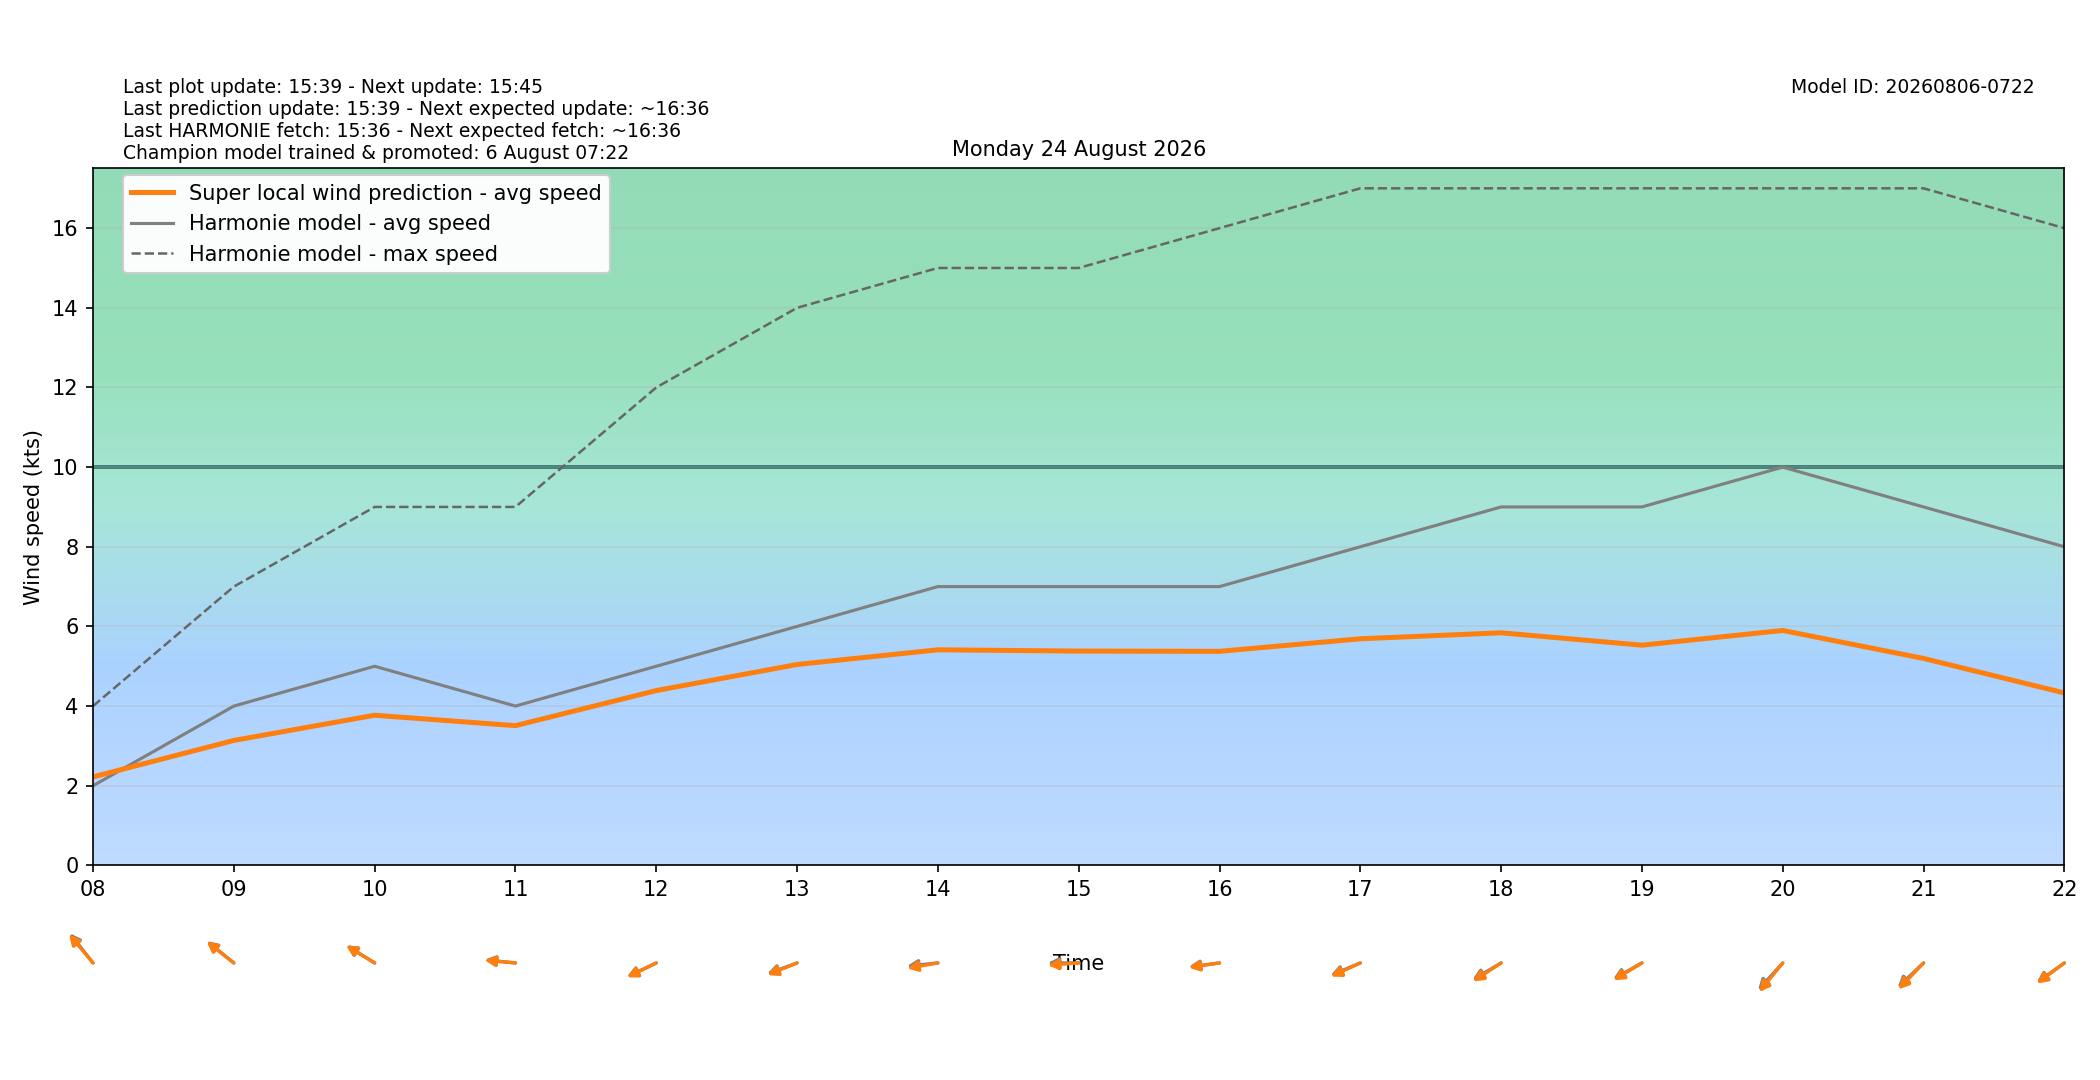

The table this chart was drawn from, first rows:
target_time_utc, target_time_local, hour_utc, hour_local, forecast_wind_speed, forecast_wind_min, forecast_wind_max, lstm_pred_wind_speed, delta_speed_lstm_minus_forecast, forecast_wind_dir_deg, lstm_pred_wind_dir_deg, delta_dir_lstm_minus_forecast
2026-08-23T22:00:00Z, 2026-08-24T00:00:00+0200, 22, 00, 4.0, 4.0, 6.0, 1.927, -2.073, 52.0, 55.65, 3.65
2026-08-23T23:00:00Z, 2026-08-24T01:00:00+0200, 23, 01, 5.0, 5.0, 7.0, 2.049, -2.951, 57.0, 58.74, 1.739
2026-08-24T00:00:00Z, 2026-08-24T02:00:00+0200, 00, 02, 3.0, 3.0, 7.0, 1.447, -1.553, 76.0, 77.48, 1.483
2026-08-24T01:00:00Z, 2026-08-24T03:00:00+0200, 01, 03, 3.0, 3.0, 5.0, 1.36, -1.64, 106.0, 107.1, 1.064
2026-08-24T02:00:00Z, 2026-08-24T04:00:00+0200, 02, 04, 4.0, 4.0, 5.0, 2.028, -1.972, 132.0, 132.8, 0.8443
2026-08-24T03:00:00Z, 2026-08-24T05:00:00+0200, 03, 05, 5.0, 5.0, 6.0, 1.759, -3.241, 103.0, 105.3, 2.284
2026-08-24T04:00:00Z, 2026-08-24T06:00:00+0200, 04, 06, 3.0, 3.0, 6.0, 1.585, -1.415, 76.0, 77.52, 1.517
2026-08-24T05:00:00Z, 2026-08-24T07:00:00+0200, 05, 07, 3.0, 3.0, 5.0, 1.718, -1.282, 93.0, 91.9, -1.1
2026-08-24T06:00:00Z, 2026-08-24T08:00:00+0200, 06, 08, 2.0, 2.0, 4.0, 2.222, 0.222, 131.0, 129.1, -1.856
2026-08-24T07:00:00Z, 2026-08-24T09:00:00+0200, 07, 09, 4.0, 4.0, 7.0, 3.137, -0.863, 119.0, 118.3, -0.7019
2026-08-24T08:00:00Z, 2026-08-24T10:00:00+0200, 08, 10, 5.0, 5.0, 9.0, 3.77, -1.23, 113.0, 112.7, -0.3003
2026-08-24T09:00:00Z, 2026-08-24T11:00:00+0200, 09, 11, 4.0, 4.0, 9.0, 3.508, -0.4916, 94.0, 93.45, -0.5492
2026-08-24T10:00:00Z, 2026-08-24T12:00:00+0200, 10, 12, 5.0, 5.0, 12.0, 4.39, -0.6103, 72.0, 71.48, -0.5166
2026-08-24T11:00:00Z, 2026-08-24T13:00:00+0200, 11, 13, 6.0, 6.0, 14.0, 5.044, -0.9556, 76.0, 74.52, -1.485
2026-08-24T12:00:00Z, 2026-08-24T14:00:00+0200, 12, 14, 7.0, 7.0, 15.0, 5.413, -1.587, 86.0, 83.25, -2.749
2026-08-24T13:00:00Z, 2026-08-24T15:00:00+0200, 13, 15, 7.0, 7.0, 15.0, 5.381, -1.619, 90.0, 87.09, -2.907
2026-08-24T14:00:00Z, 2026-08-24T16:00:00+0200, 14, 16, 7.0, 7.0, 16.0, 5.374, -1.626, 85.0, 84.12, -0.8813
2026-08-24T15:00:00Z, 2026-08-24T17:00:00+0200, 15, 17, 8.0, 8.0, 17.0, 5.689, -2.311, 74.0, 72.52, -1.481
2026-08-24T16:00:00Z, 2026-08-24T18:00:00+0200, 16, 18, 9.0, 9.0, 17.0, 5.84, -3.16, 68.0, 65.79, -2.214
2026-08-24T17:00:00Z, 2026-08-24T19:00:00+0200, 17, 19, 9.0, 9.0, 17.0, 5.529, -3.471, 69.0, 67.4, -1.596
2026-08-24T18:00:00Z, 2026-08-24T20:00:00+0200, 18, 20, 10.0, 10.0, 17.0, 5.899, -4.101, 53.0, 49.87, -3.126
2026-08-24T19:00:00Z, 2026-08-24T21:00:00+0200, 19, 21, 9.0, 9.0, 17.0, 5.196, -3.804, 57.0, 54.31, -2.694
2026-08-24T20:00:00Z, 2026-08-24T22:00:00+0200, 20, 22, 8.0, 8.0, 16.0, 4.329, -3.671, 64.0, 62.86, -1.143
2026-08-24T21:00:00Z, 2026-08-24T23:00:00+0200, 21, 23, 10.0, 10.0, 18.0, 4.694, -5.306, 64.0, 61.77, -2.23
